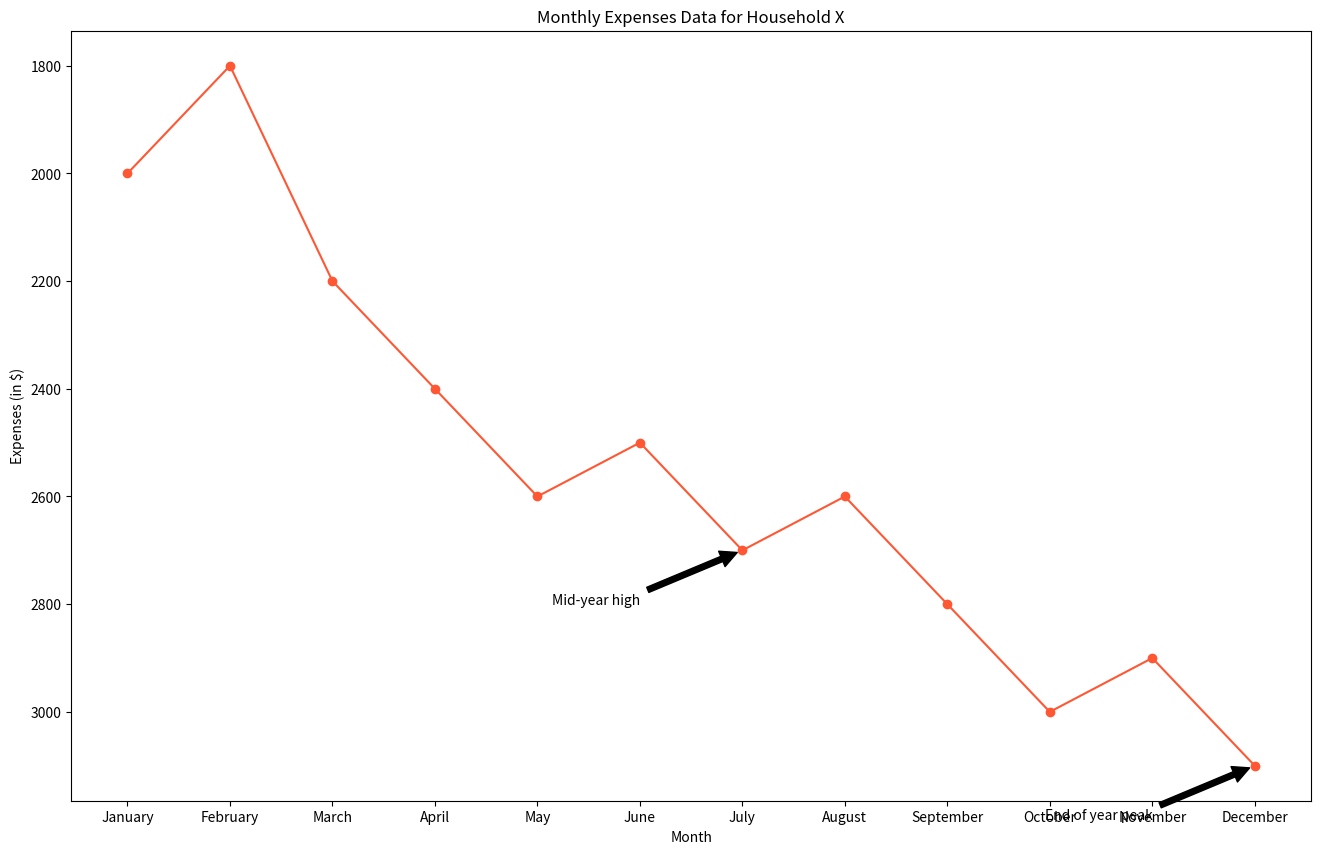

Source code (Python):

import matplotlib.pyplot as plt

# Data
months = ["January", "February", "March", "April", "May", "June", "July", "August", "September", "October", "November", "December"]
expenses = [2000, 1800, 2200, 2400, 2600, 2500, 2700, 2600, 2800, 3000, 2900, 3100]

plt.figure(figsize=(16, 10))

# Plotting the line chart
plt.plot(months, expenses, color="#ff5733", marker='o')

# Adding annotations for specific points
plt.annotate('End of year peak', xy=('December', 3100), xytext=('November', 3200),
             arrowprops=dict(facecolor='black', shrink=0.05),
             horizontalalignment='right')
plt.annotate('Mid-year high', xy=('July', 2700), xytext=('June', 2800),
             arrowprops=dict(facecolor='black', shrink=0.05),
             horizontalalignment='right')

# Title and labels
plt.title('Monthly Expenses Data for Household X')
plt.xlabel('Month')
plt.ylabel('Expenses (in $)')
plt.gca().invert_yaxis()

# Show the chart
plt.show()